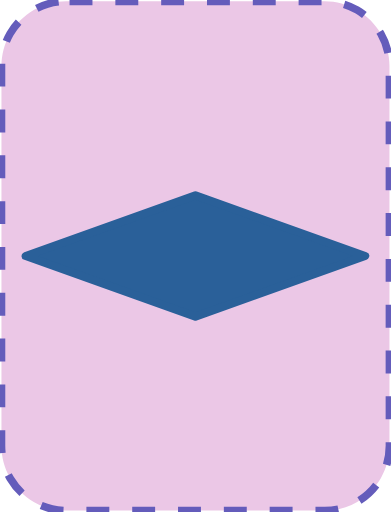
t = 0.00 s
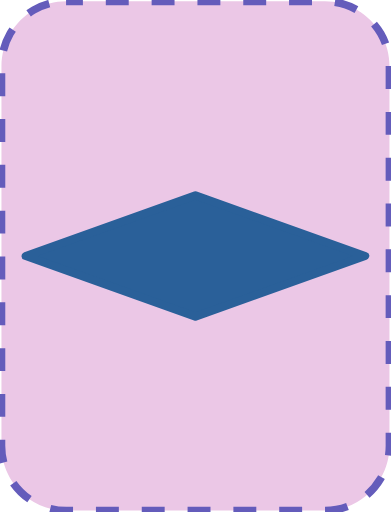
t = 0.05 s
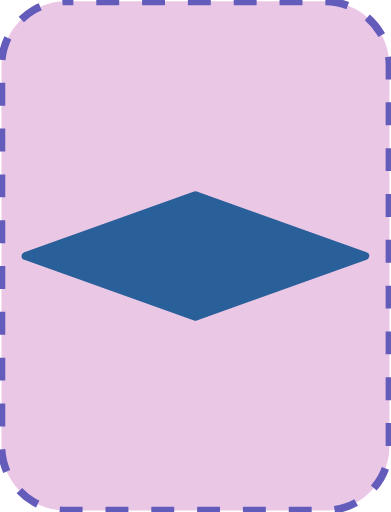
t = 0.10 s
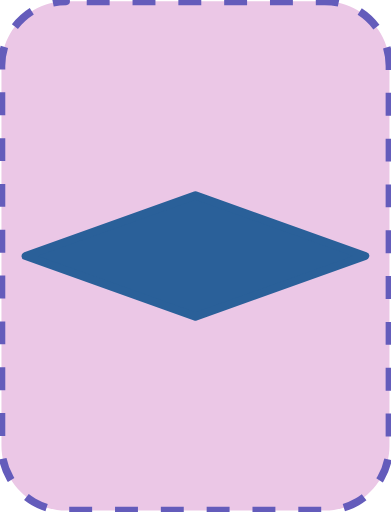
t = 0.15 s

The animated SVG that drew these frames (rendered in a browser with its animation timeline set to each time). Animation: 1 SMIL element (animate=1); one cycle of 0.20 s, repeats indefinitely.

<?xml version="1.0" encoding="UTF-8"?>
<!DOCTYPE svg PUBLIC "-//W3C//DTD SVG 1.1//EN" "http://www.w3.org/Graphics/SVG/1.1/DTD/svg11.dtd">
<svg version="1.2" width="51.18mm" height="67.05mm" viewBox="33930 4451 5118 6705" preserveAspectRatio="xMidYMid" fill-rule="evenodd" stroke-width="28.222" stroke-linejoin="round" xmlns="http://www.w3.org/2000/svg" xmlns:ooo="http://xml.openoffice.org/svg/export" xmlns:xlink="http://www.w3.org/1999/xlink" xmlns:presentation="http://sun.com/xmlns/staroffice/presentation" xmlns:smil="http://www.w3.org/2001/SMIL20/" xmlns:anim="urn:oasis:names:tc:opendocument:xmlns:animation:1.0" xmlns:svg="urn:oasis:names:tc:opendocument:xmlns:svg-compatible:1.0" xml:space="preserve">
 <defs class="EmbeddedBulletChars">
  <g id="bullet-char-template-57356" transform="scale(0.00048828125,-0.00048828125)">
   <path d="M 580,1141 L 1163,571 580,0 -4,571 580,1141 Z"/>
  </g>
  <g id="bullet-char-template-57354" transform="scale(0.00048828125,-0.00048828125)">
   <path d="M 8,1128 L 1137,1128 1137,0 8,0 8,1128 Z"/>
  </g>
  <g id="bullet-char-template-10146" transform="scale(0.00048828125,-0.00048828125)">
   <path d="M 174,0 L 602,739 174,1481 1456,739 174,0 Z M 1358,739 L 309,1346 659,739 1358,739 Z"/>
  </g>
  <g id="bullet-char-template-10132" transform="scale(0.00048828125,-0.00048828125)">
   <path d="M 2015,739 L 1276,0 717,0 1260,543 174,543 174,936 1260,936 717,1481 1274,1481 2015,739 Z"/>
  </g>
  <g id="bullet-char-template-10007" transform="scale(0.00048828125,-0.00048828125)">
   <path d="M 0,-2 C -7,14 -16,27 -25,37 L 356,567 C 262,823 215,952 215,954 215,979 228,992 255,992 264,992 276,990 289,987 310,991 331,999 354,1012 L 381,999 492,748 772,1049 836,1024 860,1049 C 881,1039 901,1025 922,1006 886,937 835,863 770,784 769,783 710,716 594,584 L 774,223 C 774,196 753,168 711,139 L 727,119 C 717,90 699,76 672,76 641,76 570,178 457,381 L 164,-76 C 142,-110 111,-127 72,-127 30,-127 9,-110 8,-76 1,-67 -2,-52 -2,-32 -2,-23 -1,-13 0,-2 Z"/>
  </g>
  <g id="bullet-char-template-10004" transform="scale(0.00048828125,-0.00048828125)">
   <path d="M 285,-33 C 182,-33 111,30 74,156 52,228 41,333 41,471 41,549 55,616 82,672 116,743 169,778 240,778 293,778 328,747 346,684 L 369,508 C 377,444 397,411 428,410 L 1163,1116 C 1174,1127 1196,1133 1229,1133 1271,1133 1292,1118 1292,1087 L 1292,965 C 1292,929 1282,901 1262,881 L 442,47 C 390,-6 338,-33 285,-33 Z"/>
  </g>
  <g id="bullet-char-template-9679" transform="scale(0.00048828125,-0.00048828125)">
   <path d="M 813,0 C 632,0 489,54 383,161 276,268 223,411 223,592 223,773 276,916 383,1023 489,1130 632,1184 813,1184 992,1184 1136,1130 1245,1023 1353,916 1407,772 1407,592 1407,412 1353,268 1245,161 1136,54 992,0 813,0 Z"/>
  </g>
  <g id="bullet-char-template-8226" transform="scale(0.00048828125,-0.00048828125)">
   <path d="M 346,457 C 273,457 209,483 155,535 101,586 74,649 74,723 74,796 101,859 155,911 209,963 273,989 346,989 419,989 480,963 531,910 582,859 608,796 608,723 608,648 583,586 532,535 482,483 420,457 346,457 Z"/>
  </g>
  <g id="bullet-char-template-8211" transform="scale(0.00048828125,-0.00048828125)">
   <path d="M -4,459 L 1135,459 1135,606 -4,606 -4,459 Z"/>
  </g>
  <g id="bullet-char-template-61548" transform="scale(0.00048828125,-0.00048828125)">
   <path d="M 173,740 C 173,903 231,1043 346,1159 462,1274 601,1332 765,1332 928,1332 1067,1274 1183,1159 1299,1043 1357,903 1357,740 1357,577 1299,437 1183,322 1067,206 928,148 765,148 601,148 462,206 346,322 231,437 173,577 173,740 Z"/>
  </g>
 </defs>
 <g class="Page">
  <g class="com.sun.star.drawing.CustomShape">
   <g id="id3">
    <rect class="BoundingBox" stroke="none" fill="none" x="33930" y="4451" width="5118" height="6705"/>
    <path fill="rgb(235, 199, 230)" stroke="none" d="M 34794,4469 L 34795,4469 C 34646,4469 34500,4508 34371,4582 34243,4657 34136,4764 34061,4892 33987,5021 33948,5167 33948,5316 L 33948,10290 33948,10290 C 33948,10439 33987,10585 34061,10714 34136,10842 34243,10949 34371,11024 34500,11098 34646,11137 34795,11137 L 38182,11137 38182,11137 C 38331,11137 38477,11098 38606,11024 38734,10949 38841,10842 38916,10714 38990,10585 39029,10439 39029,10290 L 39029,5315 39029,5316 39029,5316 C 39029,5167 38990,5021 38916,4892 38841,4764 38734,4657 38606,4582 38477,4508 38331,4469 38182,4469 L 34794,4469 Z"/>
    <path fill="none" stroke="rgb(100, 92, 187)" stroke-width="100" stroke-linejoin="round" stroke-dasharray="300" stroke-dashoffset="500" d="M 34794,4469 L 34795,4469 C 34646,4469 34500,4508 34371,4582 34243,4657 34136,4764 34061,4892 33987,5021 33948,5167 33948,5316 L 33948,10290 33948,10290 C 33948,10439 33987,10585 34061,10714 34136,10842 34243,10949 34371,11024 34500,11098 34646,11137 34795,11137 L 38182,11137 38182,11137 C 38331,11137 38477,11098 38606,11024 38734,10949 38841,10842 38916,10714 38990,10585 39029,10439 39029,10290 L 39029,5315 39029,5316 39029,5316 C 39029,5167 38990,5021 38916,4892 38841,4764 38734,4657 38606,4582 38477,4508 38331,4469 38182,4469 L 34794,4469 Z">
    <animate attributeName="stroke-dashoffset" from="500" to="0" dur="0.2s" repeatCount="indefinite"/>
    </path>
   </g>
  </g>
  <g class="com.sun.star.drawing.CustomShape">
   <g id="id4">
    <rect class="BoundingBox" stroke="none" fill="none" x="34212" y="6955" width="4553" height="1697"/>
    <path fill="rgb(42,96,153)" stroke="none" d="M 36488,7009 L 38711,7803 36488,8598 34265,7803 36488,7009 36488,7009 Z"/>
    <path fill="none" stroke="rgb(42,96,153)" stroke-width="106" stroke-linejoin="round" d="M 36488,7009 L 38711,7803 36488,8598 34265,7803 36488,7009 36488,7009 Z"/>
   </g>
  </g>
 </g>
</svg>